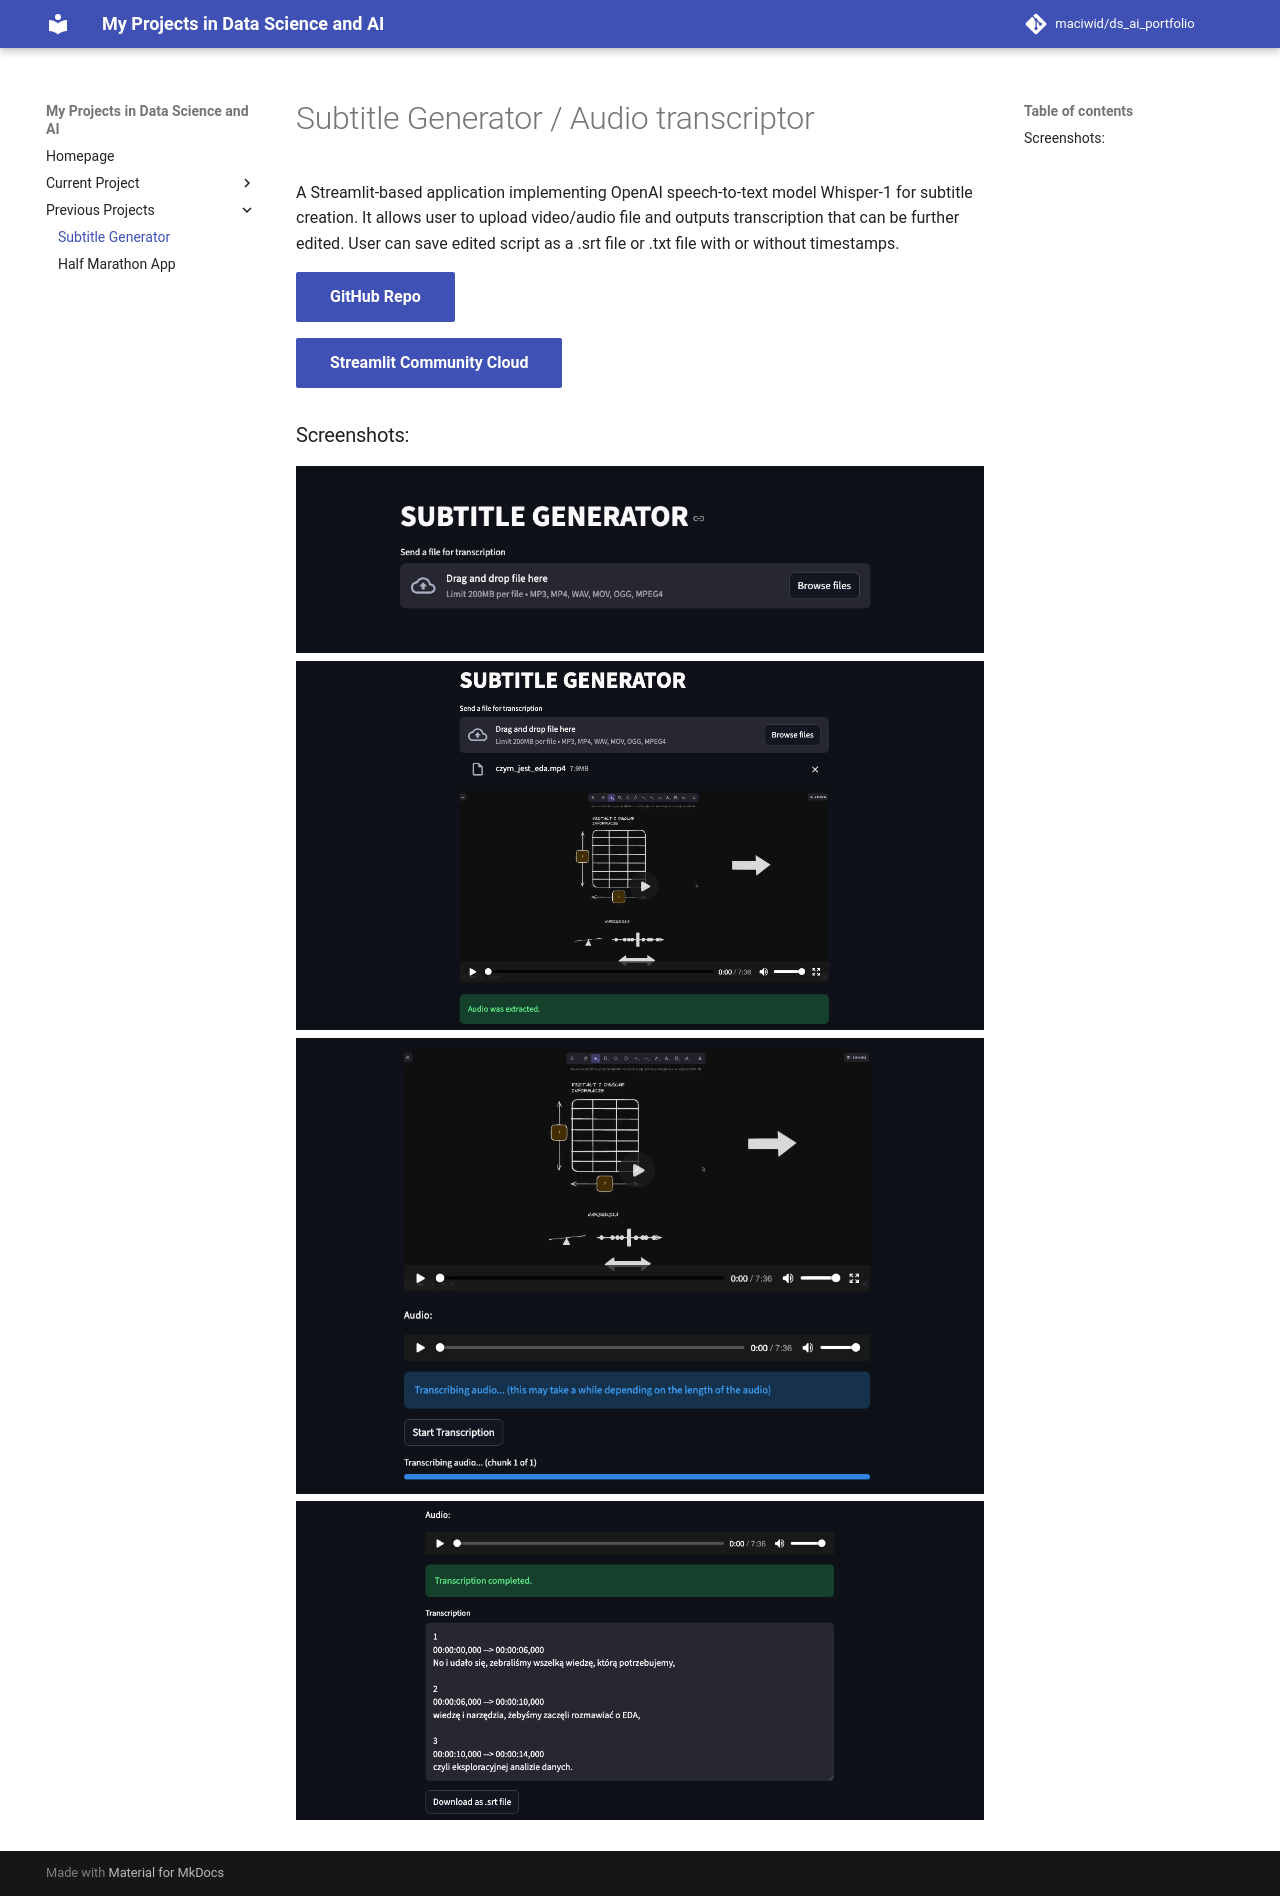

repository: maciwid/ds_ai_portfolio · page: subtitle_generator/index.html · generator: mkdocs

# Subtitle Generator / Audio transcriptor

<a href="https://github.com/maciwid/subtitle_generator" class="md-button md-button--primary">GitHub Repo</a>

<!-- <iframe
    id="content"
    src="iris.html"
    width="100%"
    style="border:1px solid black;overflow:hidden;"
></iframe> -->
<script>
function resizeIframeToFitContent(iframe) {
    iframe.style.height = (iframe.contentWindow.document.documentElement.scrollHeight + 50) + "px";
    iframe.contentDocument.body.style["overflow"] = 'hidden';
}
window.addEventListener('load', function() {
    var iframe = document.getElementById('content');
    resizeIframeToFitContent(iframe);
});
window.addEventListener('resize', function() {
    var iframe = document.getElementById('content');
    resizeIframeToFitContent(iframe);
});
</script>
